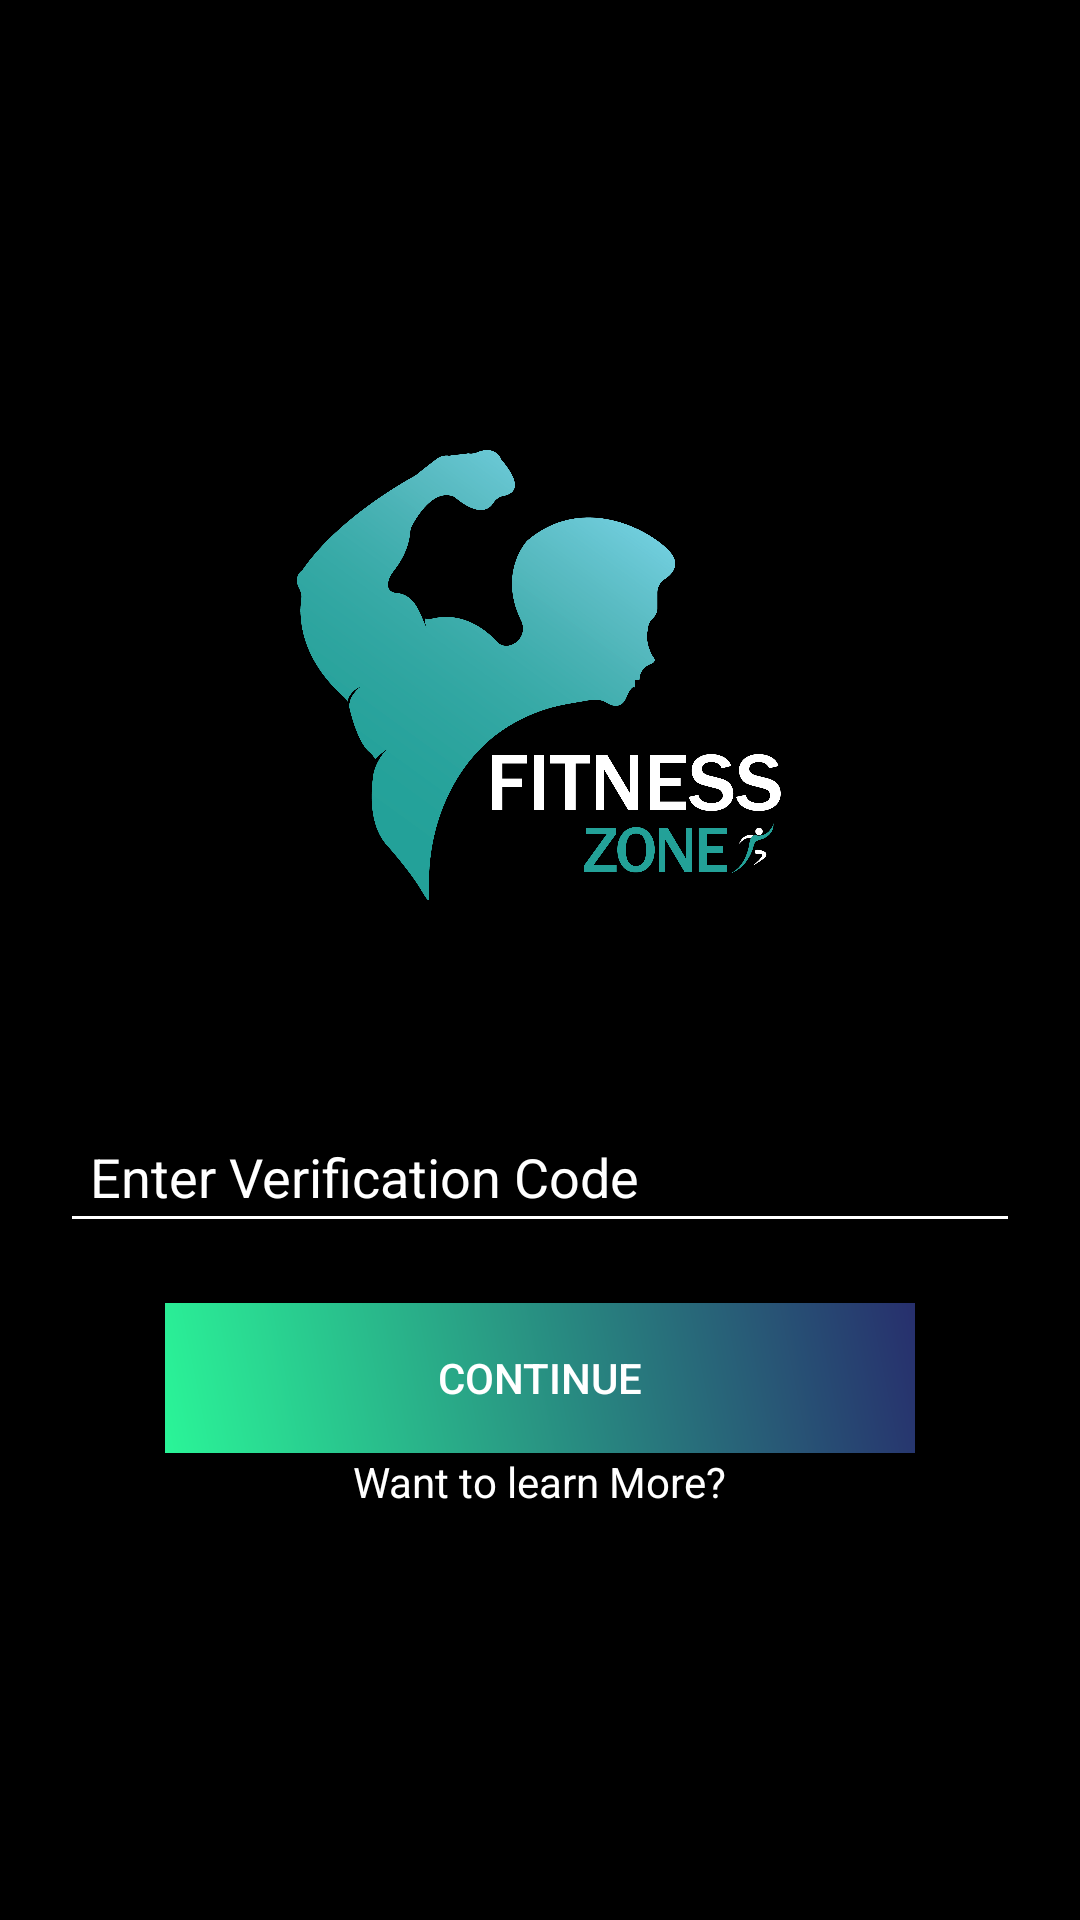

Here is an Android app screen rendered from its layout file. Give the layout XML and the strings, colors and styles it references.
<!-- AndroidManifest.xml: application theme Theme.FitnessZone3 -->
<!-- res/layout/activity_verify_code.xml -->
<?xml version="1.0" encoding="utf-8"?>
<LinearLayout xmlns:android="http://schemas.android.com/apk/res/android"
    xmlns:app="http://schemas.android.com/apk/res-auto"
    xmlns:tools="http://schemas.android.com/tools"
    android:layout_width="match_parent"
    android:layout_height="match_parent"
    android:background="@color/black"
    android:orientation="vertical"
    >
    <ImageView
        android:padding="50dp"
        android:layout_marginTop="100dp"
        android:layout_width="match_parent"
        android:layout_height="250dp"
        android:src="@drawable/logo"
        />

    <EditText
        android:layout_marginTop="20dp"
        android:id="@+id/editTextCode"
        android:layout_width="match_parent"
        android:layout_height="wrap_content"
        android:layout_marginLeft="20dp"
        android:layout_marginRight="20dp"
        android:backgroundTint="#fff"
        android:hint="Enter Verification Code"
        android:inputType="phone"
        android:padding="10dp"
        android:textColorHint="#ffffff"
        android:textDirection="anyRtl" />


    <androidx.appcompat.widget.AppCompatButton
        android:id="@+id/buttonSignIn"
        android:layout_width="250dp"
        android:layout_height="50dp"
        android:layout_gravity="center"
        android:layout_marginTop="20dp"
        android:background="@drawable/gradiant"
        android:text="Continue"
        android:onClick="opendashboard"
        android:textColor="#fff" />
    <LinearLayout
        android:layout_width="match_parent"
        android:layout_height="wrap_content"
        android:orientation="horizontal"
        android:gravity="center">
        <TextView
            android:textColor="#fff"
            android:layout_width="wrap_content"
            android:layout_height="wrap_content"
            android:text="Want to learn More?"/>

    </LinearLayout>



</LinearLayout>
<!-- resources referenced by this layout -->
<resources>
  <color name="black">#FF000000</color>
  <!-- drawable gradiant (drawable) -->
  <?xml version="1.0" encoding="utf-8"?>
  <shape xmlns:android="http://schemas.android.com/apk/res/android"
      android:shape="rectangle">
      <gradient
          android:startColor="#2AF598"
          android:endColor="#272f6d"
          android:angle="45" />
  </shape>
  <!-- drawable logo: png bitmap (drawable, 160709 bytes) -->
  <style name="Theme.FitnessZone3" parent="Theme.MaterialComponents.DayNight.DarkActionBar">
          
          <item name="colorPrimary">@color/purple_500</item>
          <item name="colorPrimaryVariant">@color/purple_700</item>
          <item name="colorOnPrimary">@color/white</item>
          
          <item name="colorSecondary">@color/teal_200</item>
          <item name="colorSecondaryVariant">@color/teal_700</item>
          <item name="colorOnSecondary">@color/black</item>
          
          <item name="android:statusBarColor" tools:targetApi="l">?attr/colorPrimaryVariant</item>
          
      </style>
  <color name="purple_500">#2AF598</color>
  <color name="purple_700">#2AF598</color>
  <color name="white">#FFFFFFFF</color>
  <color name="teal_200">#FF03DAC5</color>
  <color name="teal_700">#FF018786</color>
</resources>
